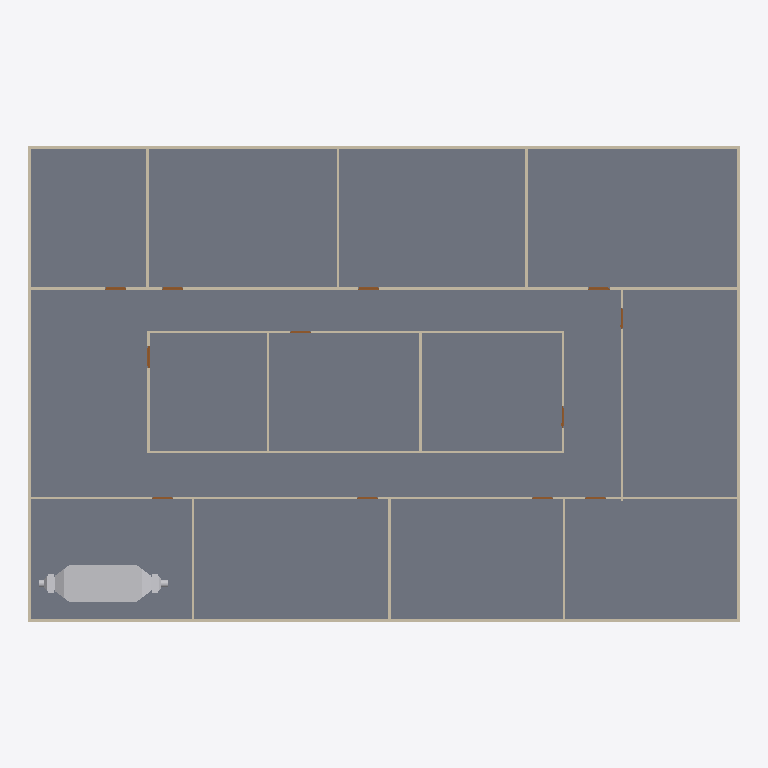
Plan cut of the same IFC building model at storey 'GF' (level 0.00 m, cut at 1.40 m), seen from above with north up, elements coloured by IFC class: 20 walls (beige), 12 doors (brown), 1 slab (grey), 1 other element (light grey). Cut surfaces are drawn darker.
Extent 30.2 m × 20.2 m × 3.1 m (x, y, z). Storeys (2): GF at 0.00 m; DUCTING at 2.80 m. Elements (98): 23 IfcDuctFitting, 23 IfcDuctSegment, 20 IfcWall, 18 IfcAirTerminalBox, 12 IfcDoor, 1 IfcDistributionElement, 1 IfcSlab.

HEADER;
FILE_DESCRIPTION(('ViewDefinition[DesignTransferView]'),'2;1');
FILE_NAME('s08-activity.ifc','2026-10-27T01:45:06+08:00',(''),(''),'IfcOpenShell 0.8.5-post1','Bonsai 0.8.5-post1','Nobody');
FILE_SCHEMA(('IFC4'));
ENDSEC;
DATA;
#1=IFCPROJECT('3zt5O$T9T8$f08reIzjZBG',$,'My Project',$,$,$,$,(#14,#26),#9);
#31=IFCSITE('1NLrA44prEX92DnmwXdVUh',$,'My Site',$,$,#54,$,$,$,$,$,$,$,$);
#37=IFCBUILDING('1ea87Rwi56DAMd629yNbTu',$,'My Building',$,$,#60,$,$,$,$,$,$);
#43=IFCBUILDINGSTOREY('2of0Ajz6PECP2yaGtpU3l_',$,'GF',$,$,#66,$,$,$,$);
#1016=IFCBUILDINGSTOREY('3HTIekM2nDnOQ$CItJIcEO',$,'DUCTING',$,$,#4516,$,$,$,$);
#6543=IFCSLAB('10iGIyOIPC19XwcWgdlhWr',$,'Slab',$,$,#6544,#6554,$,$);
#11891=IFCDISTRIBUTIONELEMENT('28s3Nu54DDquYDUBflqimB',$,'Cube',$,$,#11897,#11892,$);
#1325=IFCWALL('0D$5VMz2v6s8av8iII3Pg9',$,'Wall',$,$,#1472,#1331,$,$);
#1275=IFCWALL('1UDBmIW3567uetp1yQ1qI9',$,'Wall',$,$,#1536,#1281,$,$);
#1691=IFCWALL('1FThg5$zvA0wdYF9edpZMy',$,'Wall',$,$,#1702,#1697,$,$);
#1300=IFCWALL('0vjWYu7njEFBO_oOq$0Qyr',$,'Wall',$,$,#1311,#1306,$,$);
#1350=IFCWALL('0MRWzSognESQdIQWcQ80v9',$,'Wall',$,$,#1504,#1356,$,$);
#2199=IFCWALL('3v2aa1NzvEb9OH_5rmflzp',$,'Wall',$,$,#2210,#2205,$,$);
#2287=IFCWALL('3teyjcrzf3uAgXpO0b$VhD',$,'Wall',$,$,#2434,#2293,$,$);
#2237=IFCWALL('38QhbdbKb9UujMqX3wlw11',$,'Wall',$,$,#2498,#2243,$,$);
#1575=IFCWALL('0yoypxvBj1LOjvNX_uVlxo',$,'Wall',$,$,#1586,#1581,$,$);
#4353=IFCWALL('34SAuU2qLCdwV$uj36b6u8',$,'Wall',$,$,#4382,#4364,$,$);
#2588=IFCWALL('3wRS01hnLD4B$J95dhOsKc',$,'Wall',$,$,#2599,#2594,$,$);
#2664=IFCWALL('2u5j55KIv7MPjPhu1A$avy',$,'Wall',$,$,#2675,#2670,$,$);
#2550=IFCWALL('0_i8dKuLTDOeOHoWA7rqIT',$,'Wall',$,$,#2561,#2556,$,$);
#2312=IFCWALL('3pHwNhcHT59BzMMTBJMF1f',$,'Wall',$,$,#2466,#2318,$,$);
#1550=IFCWALL('35K1npWBPFGB3tO6w_xo94',$,'Wall',$,$,#1561,#1556,$,$);
#1729=IFCWALL('3NWj3y039AvQIEMOySC9Fs',$,'Wall',$,$,#1740,#1735,$,$);
#2626=IFCWALL('2Ys7X7SLPFIQVgD5yA6a41',$,'Wall',$,$,#2637,#2632,$,$);
#2702=IFCWALL('1CrOvByev4Z9g5C7MtL_BV',$,'Wall',$,$,#2713,#2708,$,$);
#2512=IFCWALL('1vx03Rlen1m8AGkws_VT06',$,'Wall',$,$,#2523,#2518,$,$);
#2262=IFCWALL('32x$v5jALC4AtRDaSMpZN_',$,'Wall',$,$,#2273,#2268,$,$);
#3181=IFCDOOR('2Z4IKZk6T3uOgLuksZ$n1J',$,'Door',$,$,#3229,#3189,$,2.0,0.899999976158142,$,$,$);
#2887=IFCDOOR('1oudh4tTvAkgae7JX9Q5CS',$,'Door',$,$,#2935,#2895,$,2.0,0.899999976158142,$,$,$);
#2740=IFCDOOR('2LnVJoqvXBaO4_ziuu1DKX',$,'Door',$,$,#2788,#2748,$,2.0,0.899999976158142,$,$,$);
#2789=IFCDOOR('3rthb4eFTE2ewA2UoSTZgt',$,'Door',$,$,#2837,#2797,$,2.0,0.899999976158142,$,$,$);
#2838=IFCDOOR('130hECcDn76QwzqRrpcAN4',$,'Door',$,$,#2886,#2846,$,2.0,0.899999976158142,$,$,$);
#3279=IFCDOOR('1bymHpNqP4VfyZ09w_pMT$',$,'Door',$,$,#3327,#3287,$,2.0,0.899999976158142,$,$,$);
#2936=IFCDOOR('3aJUCcbEb81PT6mTRJ_oF9',$,'Door',$,$,#2984,#2944,$,2.0,0.899999976158142,$,$,$);
#2985=IFCDOOR('3GoDDqP_r2HQ9fC8VupqIO',$,'Door',$,$,#3033,#2993,$,2.0,0.899999976158142,$,$,$);
#3034=IFCDOOR('2qRkcuSxvCU9c5r7QVoESM',$,'Door',$,$,#3082,#3042,$,2.0,0.899999976158142,$,$,$);
#3083=IFCDOOR('30CEYKCon5XA8T4MQxBbhR',$,'Door',$,$,#3131,#3091,$,2.0,0.899999976158142,$,$,$);
#3132=IFCDOOR('0eMHgKDU58zOPgXUXjacjM',$,'Door',$,$,#3180,#3140,$,2.0,0.899999976158142,$,$,$);
#3230=IFCDOOR('1$2xEm4ofBvuae13WZ$5sF',$,'Door',$,$,#3278,#3238,$,2.0,0.899999976158142,$,$,$);
ENDSEC;
